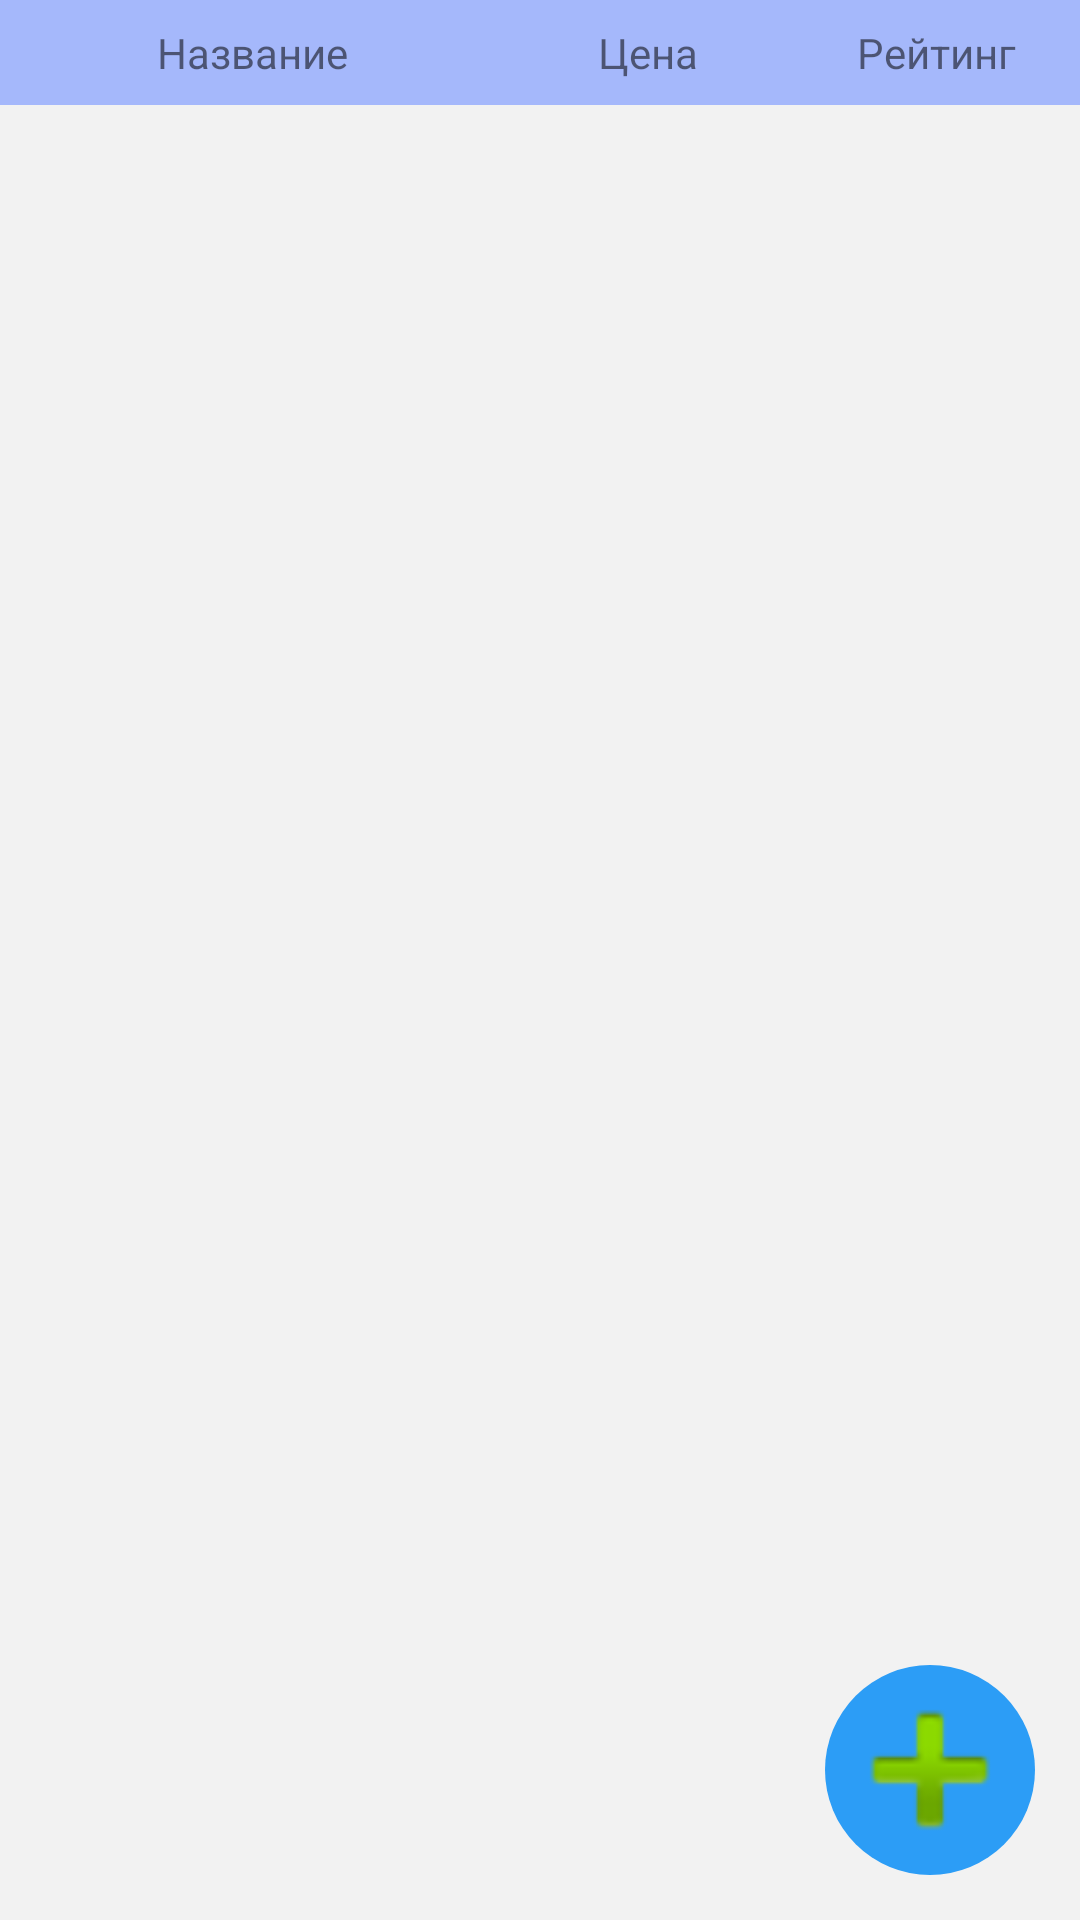

Android layout source for this screen:
<!-- AndroidManifest.xml: application theme Theme.TwoProjectNote -->
<!-- res/layout/activity_main.xml -->
<?xml version="1.0" encoding="utf-8"?>
<androidx.constraintlayout.widget.ConstraintLayout xmlns:android="http://schemas.android.com/apk/res/android"
    xmlns:app="http://schemas.android.com/apk/res-auto"
    xmlns:tools="http://schemas.android.com/tools"
    android:layout_width="match_parent"
    android:layout_height="match_parent"
    android:background="@color/color_background_layout"
    tools:context=".activity.MainActivity">

    <TableRow
        android:id="@+id/nameTable"
        android:layout_width="match_parent"
        android:layout_height="wrap_content"
        android:textAlignment="center"
        android:background="@color/color_table"
        app:layout_constraintLeft_toLeftOf="parent"
        app:layout_constraintRight_toRightOf="parent"
        app:layout_constraintTop_toTopOf="parent">

        <TextView
            android:layout_width="match_parent"
            android:layout_height="wrap_content"
            android:layout_margin="8dp"
            android:layout_weight="1"
            android:gravity="center"
            android:text="@string/name_title_beer" />

        <TextView
            android:layout_width="80dp"
            android:layout_height="wrap_content"
            android:layout_margin="8dp"
            android:gravity="center"
            android:text="@string/name_price_beer" />

        <TextView
            android:layout_width="80dp"
            android:layout_height="wrap_content"
            android:layout_margin="8dp"
            android:gravity="center"
            android:text="@string/name_rating_beer" />
    </TableRow>

    <androidx.recyclerview.widget.RecyclerView
        android:id="@+id/recycleView"
        android:layout_width="match_parent"
        android:layout_height="0dp"
        android:layout_margin="4dp"
        app:layout_constraintTop_toBottomOf="@+id/nameTable"
        app:layout_constraintRight_toRightOf="parent"
        app:layout_constraintLeft_toLeftOf="parent"
        >

    </androidx.recyclerview.widget.RecyclerView>

    <ImageView
        android:id="@+id/imageView"
        android:layout_width="70dp"
        android:layout_height="70dp"
        android:layout_margin="15dp"
        android:onClick="addItemBeer"
        app:layout_constraintBottom_toBottomOf="parent"
        app:layout_constraintRight_toRightOf="parent"
        app:srcCompat="@android:drawable/ic_input_add"
        android:background="@drawable/oval"/>

</androidx.constraintlayout.widget.ConstraintLayout>
<!-- resources referenced by this layout -->
<resources>
  <color name="color_background_layout">#BAEDEDED</color>
  <color name="color_table">#BA89A4FF</color>
  <!-- drawable oval (drawable) -->
  <?xml version="1.0" encoding="utf-8"?>
  <selector
      xmlns:android="http://schemas.android.com/apk/res/android">
      <item>
          <shape android:shape="oval">
              <solid android:color="#2C9DF6"/>
          </shape>
      </item>
  </selector>
  <string name="name_price_beer">Цена</string>
  <string name="name_rating_beer">Рейтинг</string>
  <string name="name_title_beer">Название</string>
  <style name="Theme.TwoProjectNote" parent="Theme.MaterialComponents.DayNight.DarkActionBar">
          
          <item name="colorPrimary">@color/purple_500</item>
          <item name="colorPrimaryVariant">@color/purple_700</item>
          <item name="colorOnPrimary">@color/white</item>
          
          <item name="colorSecondary">@color/teal_200</item>
          <item name="colorSecondaryVariant">@color/teal_700</item>
          <item name="colorOnSecondary">@color/black</item>
          
          <item name="android:statusBarColor" tools:targetApi="l">?attr/colorPrimaryVariant</item>
          
      </style>
  <color name="purple_500">#FF6200EE</color>
  <color name="purple_700">#FF3700B3</color>
  <color name="white">#FFFFFFFF</color>
  <color name="teal_200">#FF03DAC5</color>
  <color name="teal_700">#FF018786</color>
  <color name="black">#FF000000</color>
</resources>
